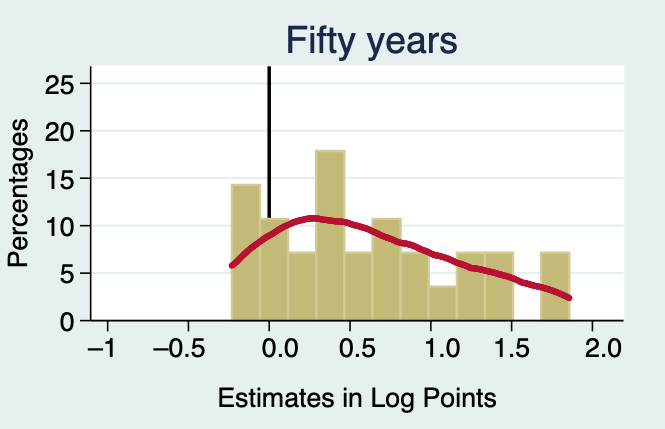

Values plotted in this chart, from the file beside it:
?Type-1, Type-2, Value
-0.238493723849372 - -0.0632845188284518, Histogram, 14.37
-0.0632845188284518 - 0.111924686192468, Histogram, 10.77
0.111924686192468 - 0.287133891213388, Histogram, 7.204
0.287133891213388 - 0.462343096234309, Histogram, 17.94
0.462343096234309 - 0.637552301255229, Histogram, 7.204
0.637552301255229 - 0.812761506276149, Histogram, 10.73
0.812761506276149 - 0.987970711297069, Histogram, 7.204
0.987970711297069 - 1.16317991631799, Histogram, 3.638
1.16317991631799 - 1.33838912133891, Histogram, 7.204
1.33838912133891 - 1.51359832635983, Histogram, 7.204
1.51359832635983 - 1.68880753138075, Histogram, 0
1.68880753138075 - 1.86401673640167, Histogram, 7.204
-0.248, Curved Line, 5.808
-0.24, Curved Line, 5.804
-0.232, Curved Line, 5.86
-0.224, Curved Line, 5.983
-0.216, Curved Line, 6.076
-0.208, Curved Line, 6.216
-0.2, Curved Line, 6.346
-0.192, Curved Line, 6.431
-0.184, Curved Line, 6.573
-0.176, Curved Line, 6.709
-0.168, Curved Line, 6.86
-0.16, Curved Line, 7.05
-0.152, Curved Line, 7.071
-0.144, Curved Line, 7.204
-0.136, Curved Line, 7.338
-0.128, Curved Line, 7.474
-0.12, Curved Line, 7.608
-0.112, Curved Line, 7.688
-0.104, Curved Line, 7.836
-0.096, Curved Line, 7.917
-0.088, Curved Line, 7.993
-0.08, Curved Line, 8.147
-0.072, Curved Line, 8.179
-0.064, Curved Line, 8.305
-0.056, Curved Line, 8.42
-0.048, Curved Line, 8.48
-0.04, Curved Line, 8.605
-0.032, Curved Line, 8.712
-0.024, Curved Line, 8.768
-0.016, Curved Line, 8.864
-0.008, Curved Line, 8.932
6.661338147750939e-16, Curved Line, 8.992
0.008, Curved Line, 9.115
0.016, Curved Line, 9.135
0.024, Curved Line, 9.265
0.032, Curved Line, 9.317
0.04, Curved Line, 9.442
0.048, Curved Line, 9.51
0.056, Curved Line, 9.609
0.064, Curved Line, 9.705
0.072, Curved Line, 9.771
0.08, Curved Line, 9.839
0.088, Curved Line, 9.908
0.096, Curved Line, 9.975
0.104, Curved Line, 10.03
0.112, Curved Line, 10.09
0.12, Curved Line, 10.13
0.128, Curved Line, 10.25
... 217 more rows
